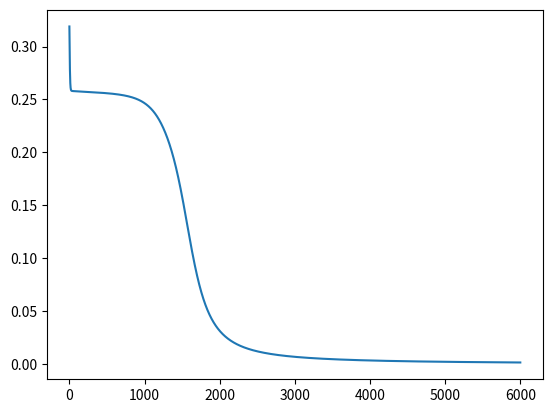

This chart was generated by the following Python code:
import numpy as np
import matplotlib.pyplot as plt

epoch_losses = []
losses_avg = []


class NeuralNet:
    def __init__(self, hidden_size, learning_rate):
        self.learning_rate = learning_rate
        self.weights1 = 2 * np.random.random((hidden_size, 2)) - 1
        self.biases1 = 2 * np.random.random(hidden_size) - 1
        self.weights2 = 2 * np.random.random((1, hidden_size)) - 1
        self.biases2 = 2 * np.random.random(1) - 1

    def feedforward(self, x):
        self.a1 = sigmoid(np.dot(self.weights1, x) + self.biases1)
        self.output = sigmoid(np.dot(self.weights2, self.a1) + self.biases2)

    def backprop(self, x, y):
        d_out = d_mse_loss(self.output, y)
        d_out_zout = d_sigmoid(np.dot(self.weights2, self.a1) + self.biases2)
        d_z2 = d_out * d_out_zout

        self.d_biases2 = d_z2
        self.d_weights2 = np.dot(d_z2.reshape((-1, 1)), self.a1.reshape((1, -1)))

        d_a1 = np.dot(d_z2, self.weights2)
        d_a1_z1 = d_sigmoid(np.dot(self.weights1, x) + self.biases1)
        d_z1 = d_a1 * d_a1_z1

        self.d_weights1 = np.dot(d_z1.reshape((-1, 1)), x.reshape((1, -1)))
        self.d_biases1 = d_z1

    def step(self, x, y):
        self.feedforward(x)
        self.backprop(x, y)

        loss = mse_loss(self.output, y)
        epoch_losses.append(loss)

        self.weights2 -= self.learning_rate * self.d_weights2
        self.biases2 -= self.learning_rate * self.d_biases2
        self.weights1 -= self.learning_rate * self.d_weights1
        self.biases1 -= self.learning_rate * self.d_biases1

    def train(self, x, y, epochs):
        for epoch in range(epochs):
            epoch_losses.clear()
            for i in range(len(x)):
                self.step(x[i], y[i])
            losses_avg.append(sum(epoch_losses) / 4)

    def predict(self, x):
        self.feedforward(x)
        print("input={}, predicted={}".format(x, self.output))


def sigmoid(x):
    return 1 / (1 + np.exp(-x))


def d_sigmoid(x):
    return sigmoid(x) * (1 - sigmoid(x))


def mse_loss(output, labels):
    return np.multiply(output - labels, output - labels)


def d_mse_loss(output, labels):
    return 2 * (output - labels)


x = np.array([[0, 0], [0, 1], [1, 0], [1, 1]])
y = np.array([0, 1, 1, 0])
net = NeuralNet(5, 0.1)
net.train(x, y, 6000)

net.predict([0, 0])
net.predict([0, 1])
net.predict([1, 0])
net.predict([1, 1])

plt.plot(losses_avg)
plt.show()
